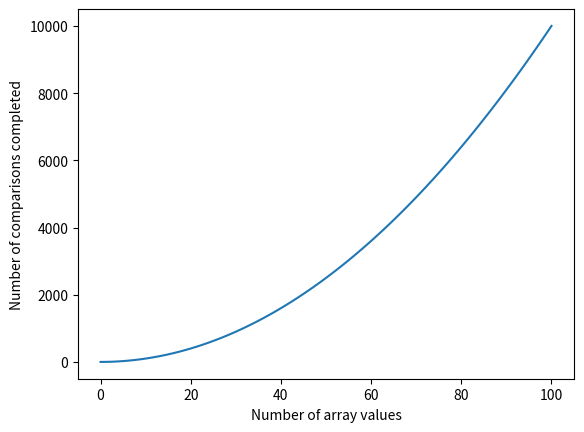

This chart was generated by the following Python code:
import matplotlib.pyplot as pl

exp=[i**2 for i in range(0,101)]
pl.plot(exp)
pl.xlabel('Number of array values')
pl.ylabel('Number of comparisons completed')
pl.show()
